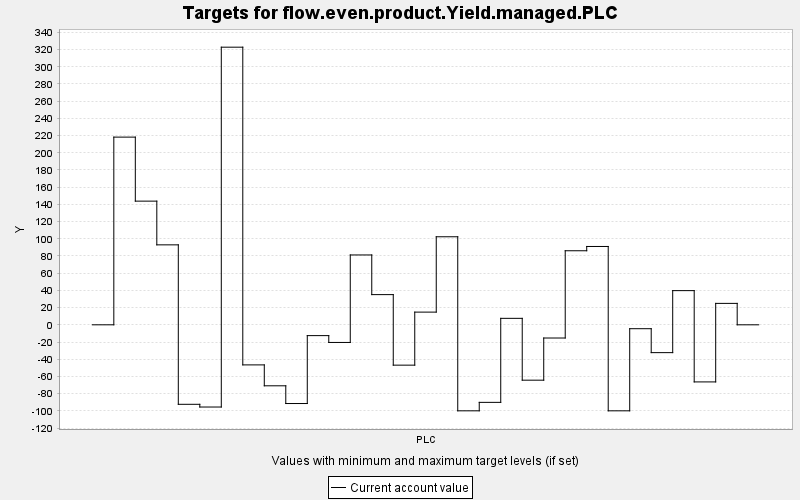

The table this chart was drawn from, first rows:
TARGET, PERIOD, YEAR, PERIODWIDTH, MINIMUM, MAXIMUM, MINWEIGHT, MAXWEIGHT, CURRENT, SUMMARY
flow.even.product.Yield.managed.PLC, 0, 0, 10.0, 0.0, 10000, 1.0, 1.0, 0.0, 0.0
flow.even.product.Yield.managed.PLC, 1, 10, 10.0, 0.0, 10000, 1.0, 1.0, 218.2, 0.0
flow.even.product.Yield.managed.PLC, 2, 20, 10.0, 0.0, 10000, 1.0, 1.0, 143.8, 0.0
flow.even.product.Yield.managed.PLC, 3, 30, 10.0, 0.0, 10000, 1.0, 1.0, 92.96, 0.0
flow.even.product.Yield.managed.PLC, 4, 40, 10.0, 0.0, 10000, 1.0, 1.0, -92.43, 0.0
flow.even.product.Yield.managed.PLC, 5, 50, 10.0, 0.0, 10000, 1.0, 1.0, -95.59, 0.0
flow.even.product.Yield.managed.PLC, 6, 60, 10.0, 0.0, 10000, 1.0, 1.0, 322.8, 0.0
flow.even.product.Yield.managed.PLC, 7, 70, 10.0, 0.0, 10000, 1.0, 1.0, -46.6, 0.0
flow.even.product.Yield.managed.PLC, 8, 80, 10.0, 0.0, 10000, 1.0, 1.0, -70.91, 0.0
flow.even.product.Yield.managed.PLC, 9, 90, 10.0, 0.0, 10000, 1.0, 1.0, -91.52, 0.0
flow.even.product.Yield.managed.PLC, 10, 100, 10.0, 0.0, 10000, 1.0, 1.0, -12.57, 0.0
flow.even.product.Yield.managed.PLC, 11, 110, 10.0, 0.0, 10000, 1.0, 1.0, -20.51, 0.0
flow.even.product.Yield.managed.PLC, 12, 120, 10.0, 0.0, 10000, 1.0, 1.0, 81.21, 0.0
flow.even.product.Yield.managed.PLC, 13, 130, 10.0, 0.0, 10000, 1.0, 1.0, 35.1, 0.0
flow.even.product.Yield.managed.PLC, 14, 140, 10.0, 0.0, 10000, 1.0, 1.0, -46.9, 0.0
flow.even.product.Yield.managed.PLC, 15, 150, 10.0, 0.0, 10000, 1.0, 1.0, 14.76, 0.0
flow.even.product.Yield.managed.PLC, 16, 160, 10.0, 0.0, 10000, 1.0, 1.0, 102.4, 0.0
flow.even.product.Yield.managed.PLC, 17, 170, 10.0, 0.0, 10000, 1.0, 1.0, -100.0, 0.0
flow.even.product.Yield.managed.PLC, 18, 180, 10.0, 0.0, 10000, 1.0, 1.0, -90.16, 0.0
flow.even.product.Yield.managed.PLC, 19, 190, 10.0, 0.0, 10000, 1.0, 1.0, 7.519, 0.0
flow.even.product.Yield.managed.PLC, 20, 200, 10.0, 0.0, 10000, 1.0, 1.0, -64.38, 0.0
flow.even.product.Yield.managed.PLC, 21, 210, 10.0, 0.0, 10000, 1.0, 1.0, -15.35, 0.0
flow.even.product.Yield.managed.PLC, 22, 220, 10.0, 0.0, 10000, 1.0, 1.0, 86.09, 0.0
flow.even.product.Yield.managed.PLC, 23, 230, 10.0, 0.0, 10000, 1.0, 1.0, 91.07, 0.0
flow.even.product.Yield.managed.PLC, 24, 240, 10.0, 0.0, 10000, 1.0, 1.0, -100.0, 0.0
flow.even.product.Yield.managed.PLC, 25, 250, 10.0, 0.0, 10000, 1.0, 1.0, -4.532, 0.0
flow.even.product.Yield.managed.PLC, 26, 260, 10.0, 0.0, 10000, 1.0, 1.0, -32.36, 0.0
flow.even.product.Yield.managed.PLC, 27, 270, 10.0, 0.0, 10000, 1.0, 1.0, 39.74, 0.0
flow.even.product.Yield.managed.PLC, 28, 280, 10.0, 0.0, 10000, 1.0, 1.0, -66.39, 0.0
flow.even.product.Yield.managed.PLC, 29, 290, 10.0, 0.0, 10000, 1.0, 1.0, 24.91, 0.0
flow.even.product.Yield.managed.PLC, 30, 300, 10.0, 0.0, 10000, 1.0, 1.0, 0.0, 0.0
